Labelled photos from "final_split", an image-classification folder in FadhliRajwaa/retinopaty-diabetic. The possible labels are: mild diabetic retinopathy, moderate diabetic retinopathy, proliferate DR, severe diabetic retinopathy.

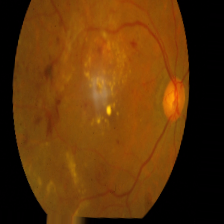
Label: severe diabetic retinopathy

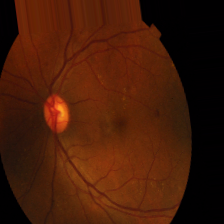
Label: moderate diabetic retinopathy

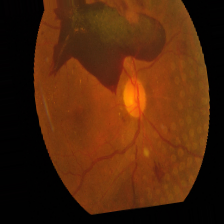
Label: proliferate DR

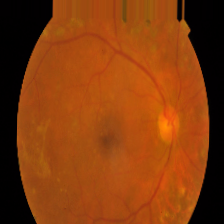
Label: proliferate DR

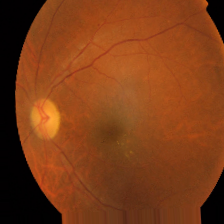
Label: mild diabetic retinopathy

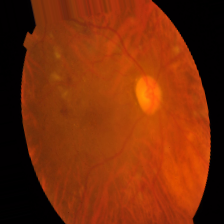
Label: moderate diabetic retinopathy
